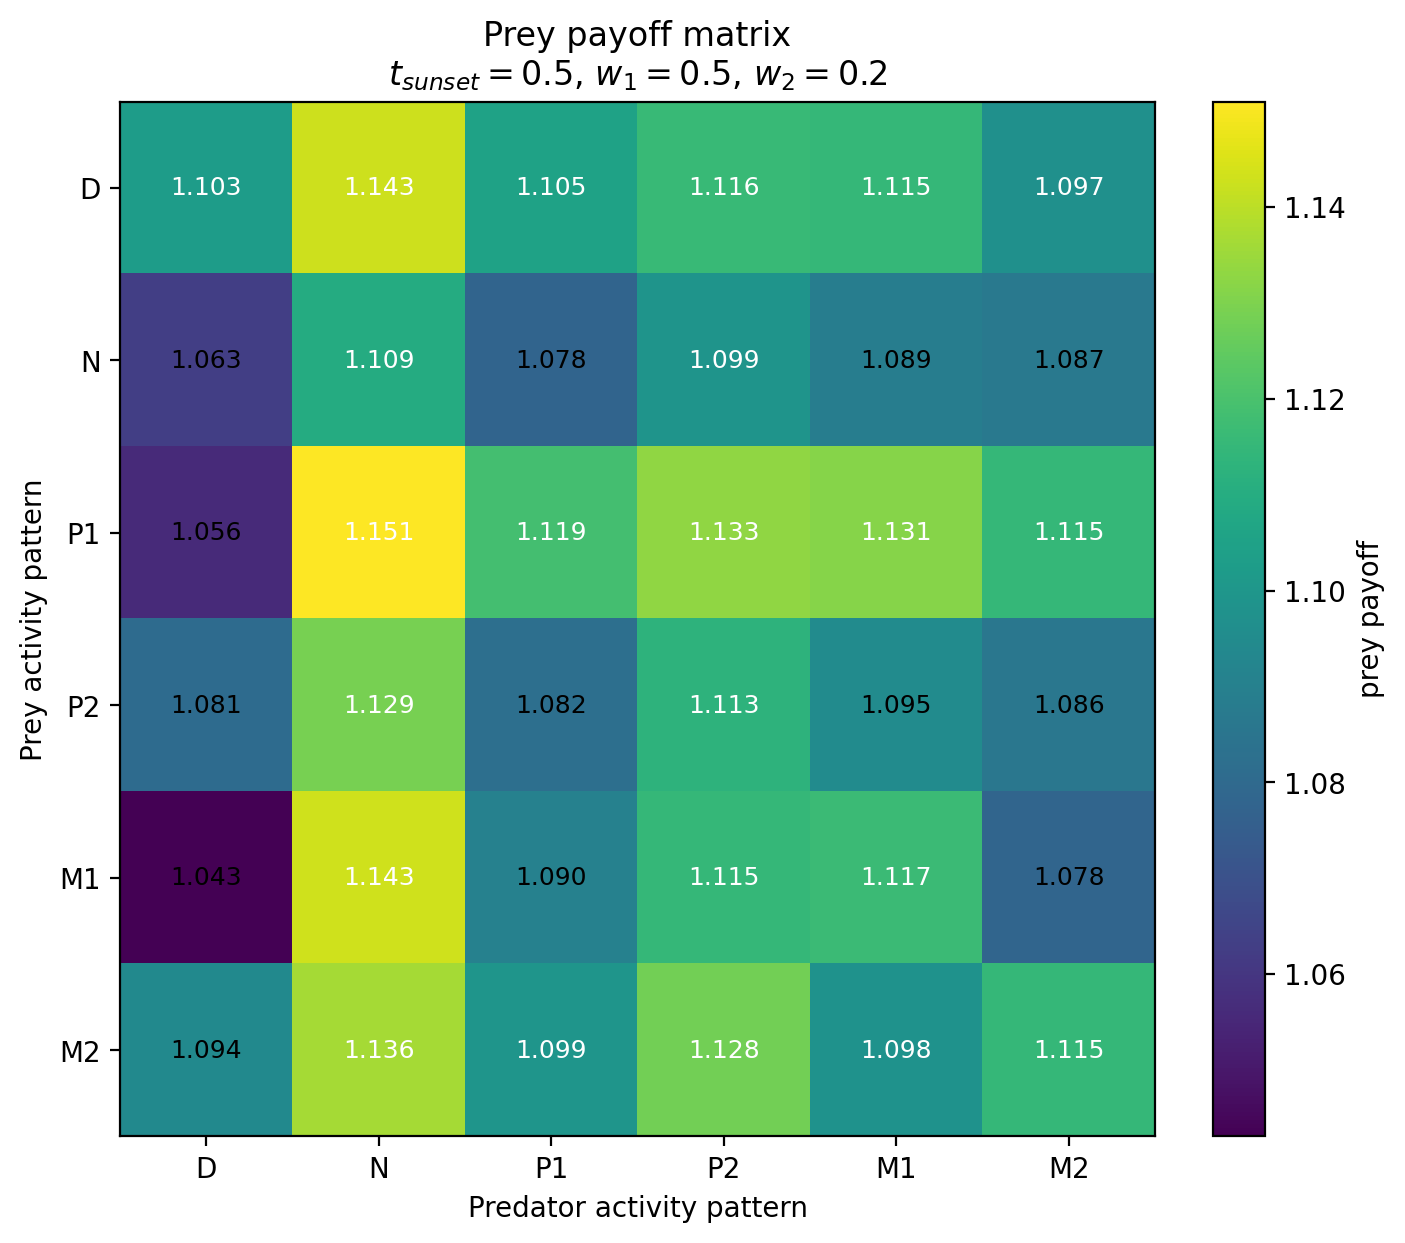

Values plotted in this chart, from the file beside it:
Prey / Predator, D, N, P1, P2, M1, M2
D, 1.103, 1.143, 1.105, 1.116, 1.115, 1.097
N, 1.063, 1.109, 1.078, 1.099, 1.089, 1.087
P1, 1.056, 1.151, 1.119, 1.133, 1.131, 1.115
P2, 1.081, 1.129, 1.082, 1.113, 1.095, 1.086
M1, 1.043, 1.143, 1.09, 1.115, 1.117, 1.078
M2, 1.094, 1.136, 1.099, 1.128, 1.098, 1.115
